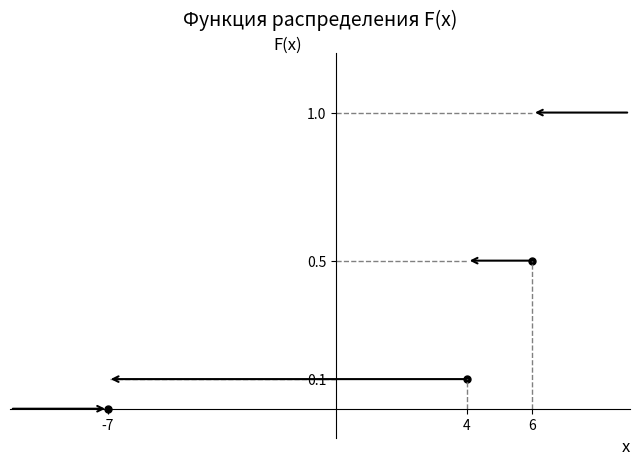

Here is the Python script that generated this plot:
import matplotlib.pyplot as plt


x_vals = [-7, 4, 6]
p_vals = [0.1, 0.4, 0.5]
F_vals = [0, 0.1, 0.5, 1.0]

fig, ax = plt.subplots(figsize=(8, 5))

x_min, x_max = -10, 9

ax.annotate('', xy=(x_min, 0), xytext=(-7, 0), arrowprops=dict(arrowstyle='<-', lw=1.5))
ax.plot(-7, 0, 'ko', markersize=5) 

ax.annotate('', xy=(-7, 0.1), xytext=(4, 0.1), arrowprops=dict(arrowstyle='->', lw=1.5))
ax.plot(4, 0.1, 'ko', markersize=5)

ax.annotate('', xy=(4, 0.5), xytext=(6, 0.5), arrowprops=dict(arrowstyle='->', lw=1.5))
ax.plot(6, 0.5, 'ko', markersize=5)

ax.annotate('', xy=(6, 1.0), xytext=(x_max, 1.0), arrowprops=dict(arrowstyle='->', lw=1.5))

ax.set_xlim(x_min, x_max)
ax.set_ylim(-0.1, 1.2)

ax.spines['left'].set_position('zero')
ax.spines['bottom'].set_position('zero')
ax.spines['right'].set_color('none')
ax.spines['top'].set_color('none')
ax.xaxis.set_ticks_position('bottom')
ax.yaxis.set_ticks_position('left')

ax.set_xticks(x_vals)
ax.set_yticks([0.1, 0.5, 1.0])
ax.tick_params(axis='both', which='major', labelsize=10)

ax.vlines(x_vals[1:], 0, F_vals[1:3], colors='gray', linestyles='dashed', lw=1)
ax.hlines(F_vals[1:], 0, x_vals, colors='gray', linestyles='dashed', lw=1)

ax.set_xlabel('x', loc='right', fontsize=12, fontstyle='italic')
ax.set_ylabel('F(x)', loc='top', rotation=0, fontsize=12, fontstyle='italic')

plt.title('Функция распределения F(x)', fontsize=14, pad=20)

plt.show()
